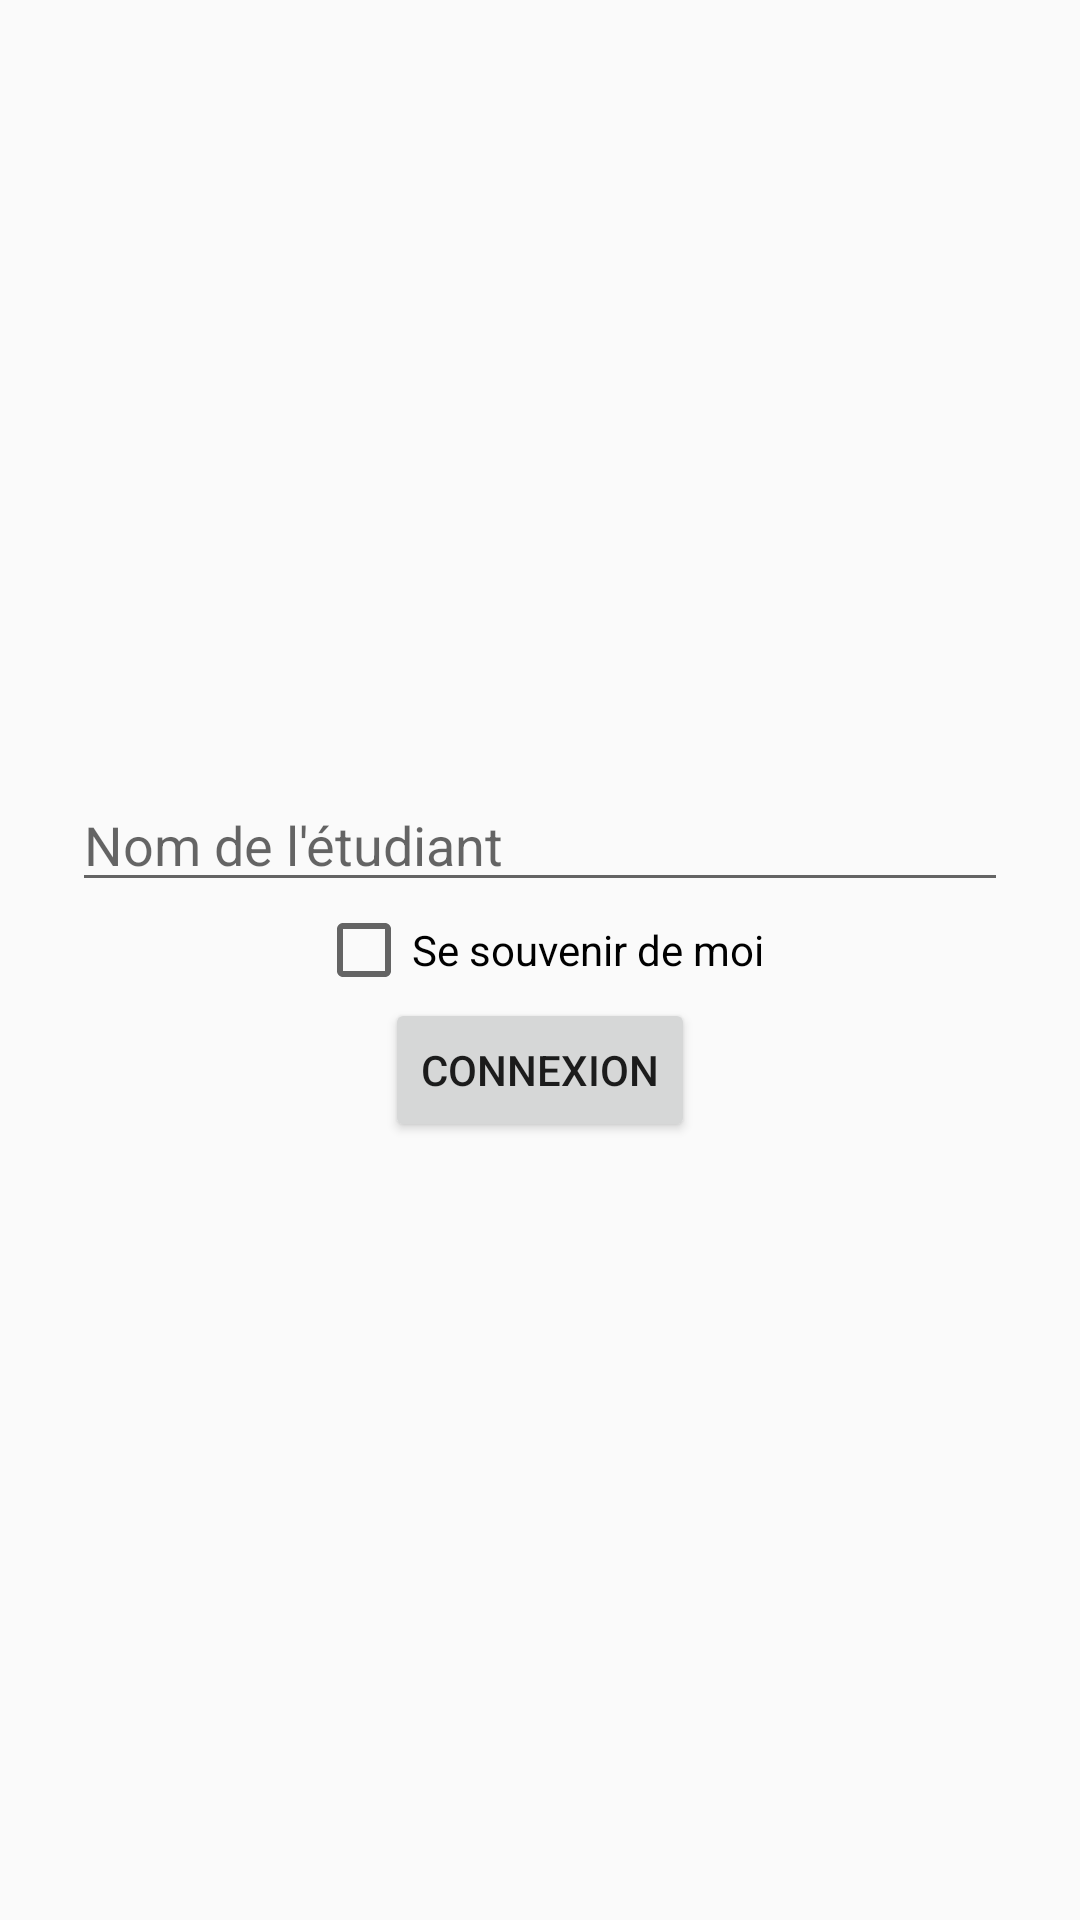

Android layout source for this screen:
<!-- AndroidManifest.xml: activity theme Theme.AppCompat.Light.NoActionBar -->
<!-- res/layout/activity_login.xml -->
<?xml version="1.0" encoding="utf-8"?>
<LinearLayout xmlns:android="http://schemas.android.com/apk/res/android"
    android:orientation="vertical"
    android:padding="24dp"
    android:gravity="center"
    android:layout_width="match_parent"
    android:layout_height="match_parent">
    <EditText
        android:id="@+id/etStudentName"
        android:hint="Nom de l'étudiant"
        android:layout_width="match_parent"
        android:layout_height="wrap_content" />
    <CheckBox
        android:id="@+id/cbRemember"
        android:text="Se souvenir de moi"
        android:layout_width="wrap_content"
        android:layout_height="wrap_content"/>
    <Button
        android:id="@+id/btnLogin"
        android:text="Connexion"
        android:layout_width="wrap_content"
        android:layout_height="wrap_content"/>
</LinearLayout>
<!-- resources referenced by this layout -->
<resources>

</resources>
